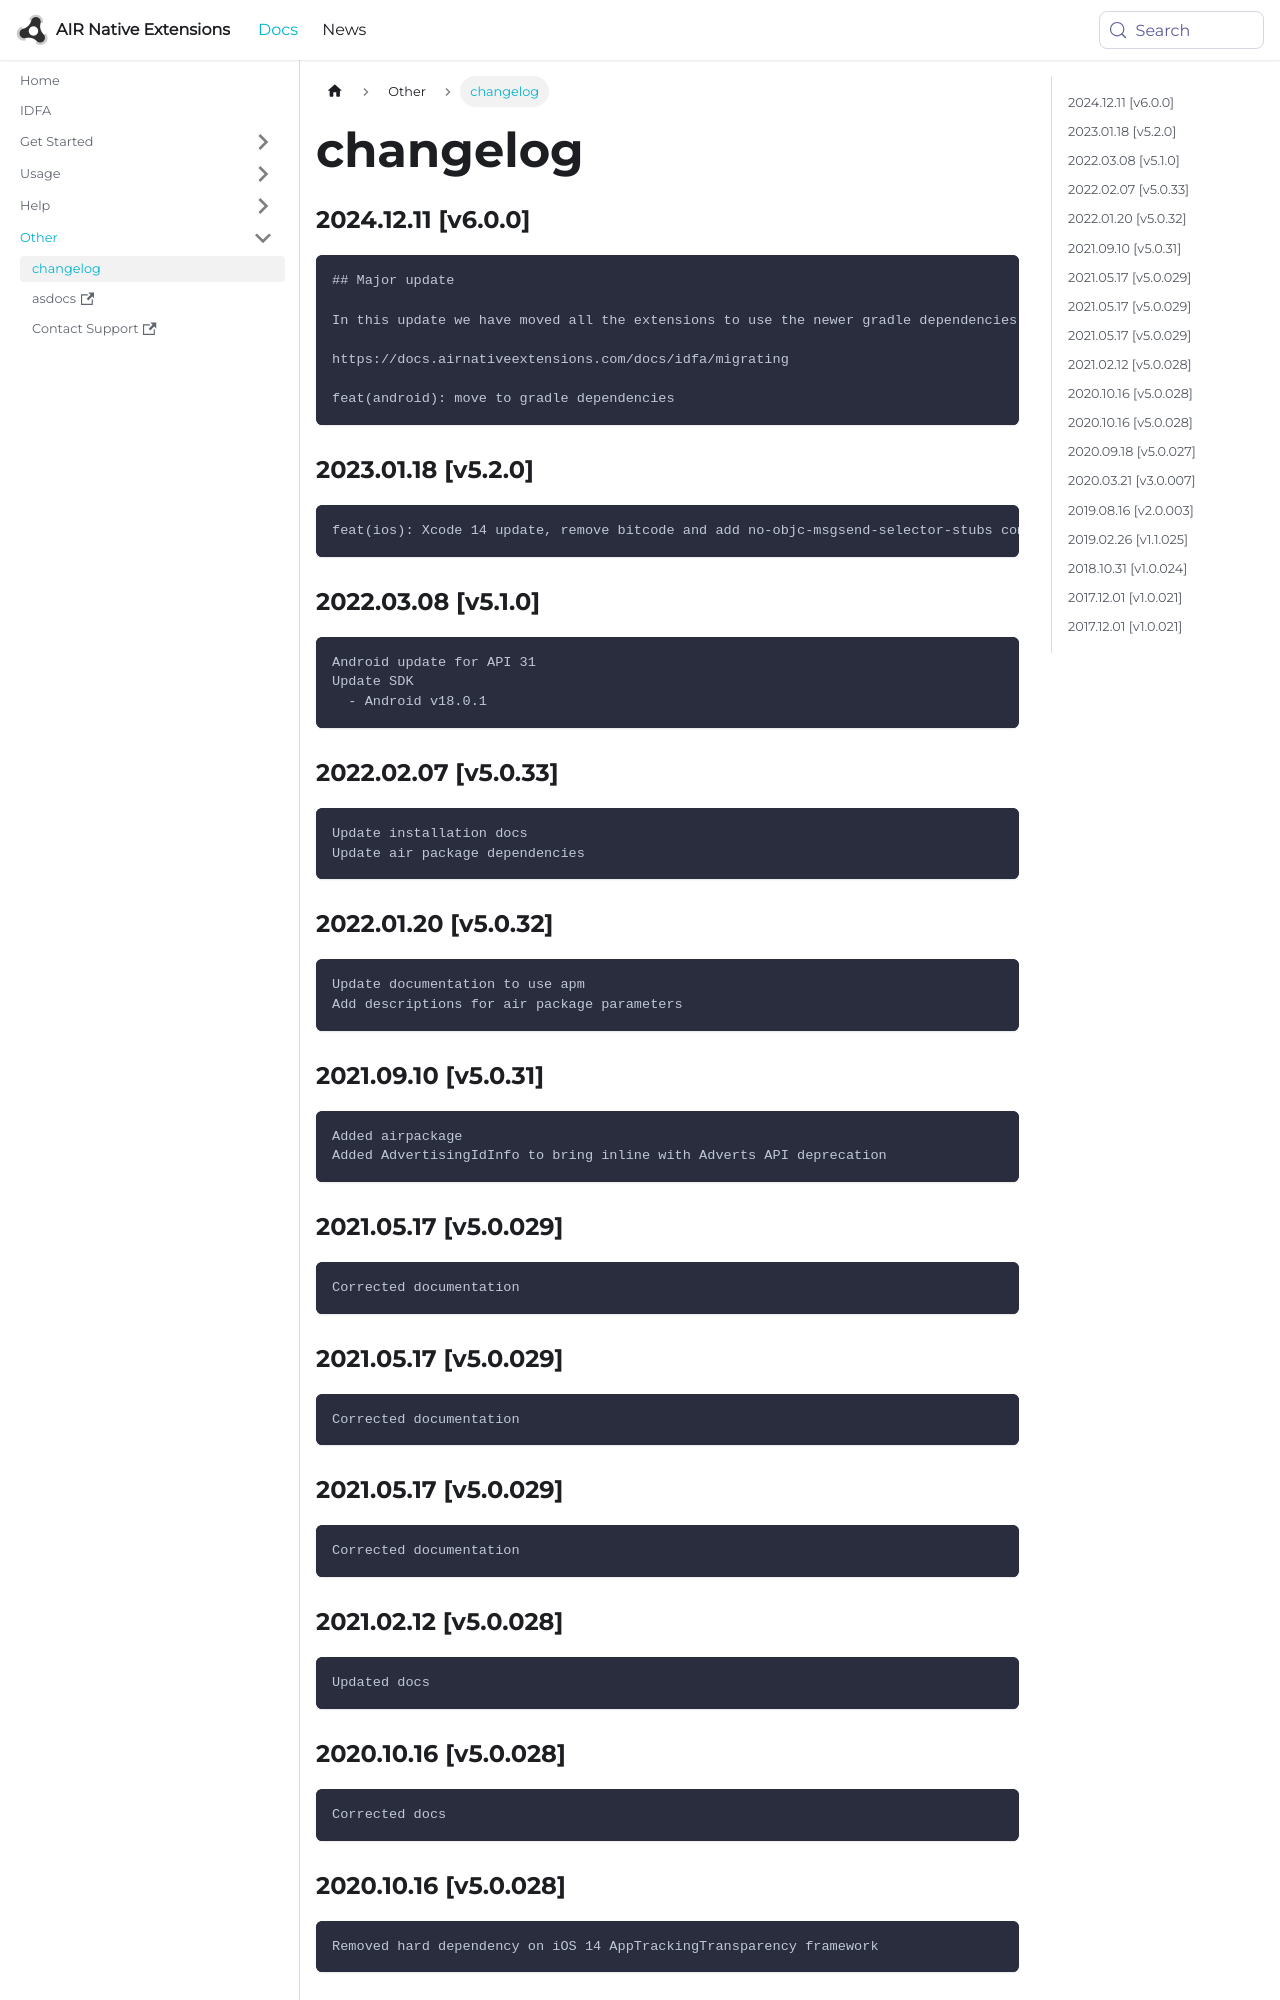

repository: airnativeextensions/nativeextensions-documentation · page: docs/idfa/changelog/index.html · generator: docusaurus

### 2024.12.11 [v6.0.0]

```
## Major update 

In this update we have moved all the extensions to use the newer gradle dependencies process. 

https://docs.airnativeextensions.com/docs/idfa/migrating

feat(android): move to gradle dependencies
```

### 2023.01.18 [v5.2.0]

```
feat(ios): Xcode 14 update, remove bitcode and add no-objc-msgsend-selector-stubs compiler flag (resolves #12)
```

### 2022.03.08 [v5.1.0]

```
Android update for API 31
Update SDK 
  - Android v18.0.1
```

### 2022.02.07 [v5.0.33]

```
Update installation docs
Update air package dependencies
```

### 2022.01.20 [v5.0.32]

```
Update documentation to use apm
Add descriptions for air package parameters
```

### 2021.09.10 [v5.0.31]

```
Added airpackage
Added AdvertisingIdInfo to bring inline with Adverts API deprecation
```



### 2021.05.17 [v5.0.029]

```
Corrected documentation
```


### 2021.05.17 [v5.0.029]

```
Corrected documentation
```


### 2021.05.17 [v5.0.029]

```
Corrected documentation
```
